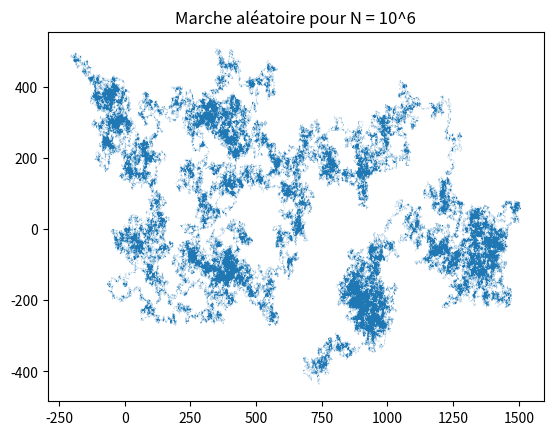

Source code (Python):
import random as rd
import matplotlib.pyplot as plt

P = 6
DIR = (-1, 1)

X, Y = [0], [0]

for i in range(10 ** P):
    X.append(X[i] + rd.choice(DIR))
    Y.append(Y[i] + rd.choice(DIR))


plt.title("Marche aléatoire pour N = 10^" + str(P))
plt.plot(X, Y, linewidth=0.05)
plt.show()
